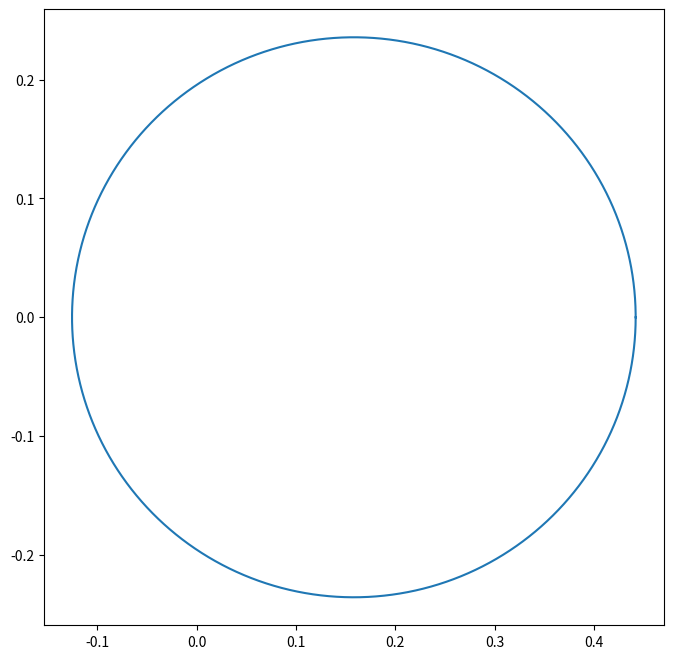

Write Python code to recreate this figure.
import math
import numpy as np
import matplotlib.pyplot as plt

#This will be the Sun and Earth only model
AU = 1.495978707e11 #meters
G = 6.67e-11 #N m^2 kg^-2
M_SUN = 1.98892e30 #kg
timestep = 1000 #seconds

#declare starting positions anf velocities of planetary bodies
x_sun = y_sun = 0
x_velocity_sun = y_velocity_sun = 0

x_earth = (0.4 + 1054/25000)* AU
y_earth = 0
x_velocity_earth = 0
y_velocity_earth = -1 * math.sqrt(G * M_SUN / AU ) #clockwise orbits

def acceleration(x_position, y_position):
    seperation = math.sqrt(x_position**2 + y_position**2)
    k = -G * M_SUN / seperation**3
    return x_position * k, y_position * k

def earth_update(x_position, y_position, x_velocity, y_velocity, timestep):
    """
    """
    #calculate all a values
    a_x_position , a_y_position = x_velocity,  y_velocity 
    a_x_velocity, a_y_velocity = acceleration(x_position, y_position)

    #calculate all b values
    b_x_position, b_y_position = x_velocity + 0.5*timestep*a_x_velocity, y_velocity + 0.5*timestep*a_y_velocity
    b_x_velocity, b_y_velocity = acceleration(x_position + 0.5*timestep*a_x_position, y_position + 0.5*timestep*a_y_position)

    #calculate all c values
    c_x_position, c_y_position = x_velocity + 0.5*timestep*b_x_velocity, y_velocity + 0.5*timestep*b_y_velocity
    c_x_velocity, c_y_velocity = acceleration(x_position + 0.5*timestep*b_x_position, y_position + 0.5*timestep*b_y_position)
   
    #calculate all d values
    d_x_position, d_y_position = x_velocity + timestep*c_x_velocity, y_velocity + timestep*c_y_velocity
    d_x_velocity, d_y_velocity = acceleration(x_position + timestep*c_x_position, y_position + timestep*c_y_position)
   

    #calculate weighted average of values to update all variables
    updated_x_position = x_position + ((timestep/6) * (a_x_position + 2*b_x_position + 2*c_x_position + d_x_position))
    updated_y_position = y_position + ((timestep/6) * (a_y_position + 2*b_y_position + 2*c_y_position + d_y_position))
    updated_x_velocity = x_velocity + ((timestep/6) * (a_x_velocity + 2*b_x_velocity + 2*c_x_velocity + d_x_velocity))
    updated_y_velocity = y_velocity + ((timestep/6) * (a_y_velocity + 2*b_y_velocity + 2*c_y_velocity + d_y_velocity))
    return updated_x_position, updated_y_position, updated_x_velocity, updated_y_velocity

x_plotting_earth = [x_earth/AU]
y_plotting_earth = [y_earth]
counter=0

for i in range(35000):
    x_earth, y_earth, x_velocity_earth, y_velocity_earth = earth_update(x_earth, y_earth, x_velocity_earth, y_velocity_earth, timestep)
    x_plotting_earth.append(x_earth/AU)
    y_plotting_earth.append(y_earth/AU)
    if -0.0001*AU<y_earth<0.0001*AU and 1-0.0001*AU<x_earth<1.0001*AU:
        print("success")
        year_time = i
        break

print(f'Year time: {i*timestep}')

print(counter)

plt.figure(figsize=(8, 8))
plt.plot(x_plotting_earth, y_plotting_earth)
plt.show()

"""
Want to find when 1 orbit has been complete










Problem: seperation is increasing by oders of magnitude and eventually blows up (E+104)
guess: issue is with update order (updating all 4 variables at once)
FIXED: doc outlining formulae has V * x_i when it should be v_{xi}. Fuming
good sign is position and velocity are remaining mostly constant across 20 iterations. 

problem: plotting x against y shows curve far from a circle
while magnitude of velocity seems to be accurate, direction seems wrong
FIXED: just needed more iterations
"""
